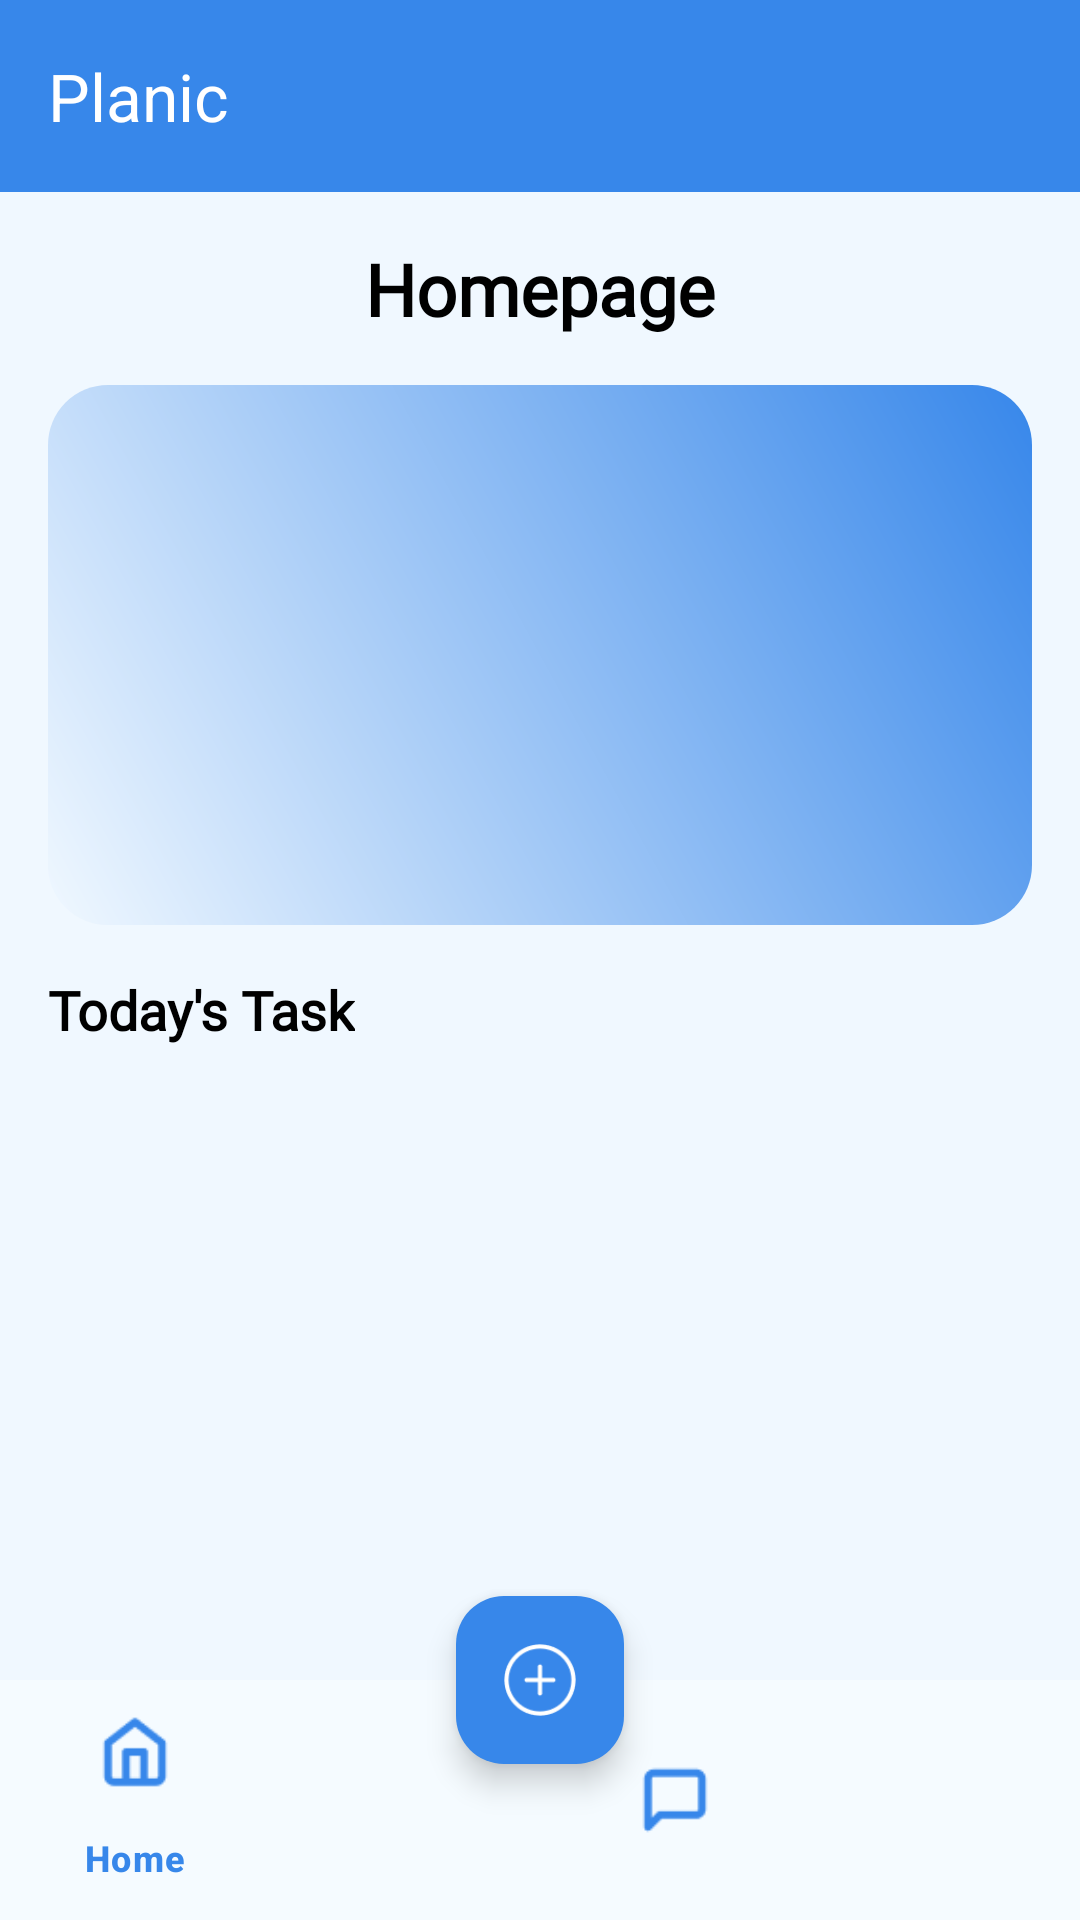

Layout XML and referenced resources for this Android screen:
<!-- AndroidManifest.xml: application theme Theme.Planic -->
<!-- res/layout/activity_home.xml -->
<?xml version="1.0" encoding="utf-8"?>
<androidx.coordinatorlayout.widget.CoordinatorLayout xmlns:android="http://schemas.android.com/apk/res/android"
    xmlns:app="http://schemas.android.com/apk/res-auto"
    xmlns:tools="http://schemas.android.com/tools"
    android:id="@+id/mainLayout"
    android:layout_width="match_parent"
    android:layout_height="match_parent"
    tools:context=".HomeActivity">

    
    <com.google.android.material.appbar.AppBarLayout
        android:layout_width="match_parent"
        android:layout_height="wrap_content"
        android:theme="@style/Theme.Planic">

        <androidx.appcompat.widget.Toolbar
            android:id="@+id/main_toolbar"
            android:layout_width="match_parent"
            android:layout_height="?attr/actionBarSize"
            android:background="@color/btn_color"
            android:padding="10dp"
            app:title="@string/app_name"
            app:titleTextColor="@color/white" />
    </com.google.android.material.appbar.AppBarLayout>

    
    <FrameLayout
        android:id="@+id/main_frame"
        android:layout_width="match_parent"
        android:layout_height="match_parent"
        android:layout_marginBottom="80dp"
        app:layout_behavior="@string/appbar_scrolling_view_behavior">

        <LinearLayout
            android:layout_width="match_parent"
            android:layout_height="match_parent"
            android:orientation="vertical"
            android:padding="16dp">

            <TextView
                android:id="@+id/textView"
                android:layout_width="match_parent"
                android:layout_height="wrap_content"
                android:fontFamily="@font/lato"
                android:gravity="center"
                android:text="Homepage"
                android:textColor="@android:color/black"
                android:textSize="24sp"
                android:textStyle="bold" />

            <ImageView
                android:id="@+id/imageView5"
                android:layout_width="match_parent"
                android:layout_height="180dp"
                android:layout_marginTop="16dp"
                android:scaleType="centerCrop"
                app:srcCompat="@drawable/homeprogress_shape" />

            <TextView
                android:id="@+id/textView5"
                android:layout_width="wrap_content"
                android:layout_height="wrap_content"
                android:layout_marginTop="16dp"
                android:fontFamily="@font/lato"
                android:text="Today's Task"
                android:textColor="@android:color/black"
                android:textSize="18sp"
                android:textStyle="bold" />

            <androidx.recyclerview.widget.RecyclerView
                android:id="@+id/recyclerView"
                android:layout_width="match_parent"
                android:layout_height="0dp"
                android:layout_weight="1"
                android:clipToPadding="false"
                android:nestedScrollingEnabled="false"
                android:paddingTop="8dp"
                android:scrollbars="vertical" />
        </LinearLayout>
    </FrameLayout>

    
    <com.google.android.material.floatingactionbutton.FloatingActionButton
        android:id="@+id/fabAdd"
        android:layout_width="wrap_content"
        android:layout_height="wrap_content"
        android:layout_marginBottom="40dp"
        android:src="@drawable/ic_add"
        app:backgroundTint="@color/blue"
        app:layout_anchor="@id/bottom_navigation"
        app:layout_anchorGravity="top|center"
        app:tint="@android:color/white" />

    
    <com.google.android.material.bottomappbar.BottomAppBar
        android:id="@+id/bottomAppBar"
        android:layout_width="match_parent"
        android:layout_height="wrap_content"
        android:layout_gravity="bottom"
        app:backgroundTint="@android:color/white"
        app:elevation="6dp"
        app:fabAlignmentMode="center"
        app:fabCradleMargin="8dp"
        app:fabCradleRoundedCornerRadius="28dp" />

    
    <com.google.android.material.bottomnavigation.BottomNavigationView
        android:id="@+id/bottom_navigation"
        android:layout_width="match_parent"
        android:layout_height="wrap_content"
        android:layout_gravity="bottom"
        android:background="@color/btm_nav_color"
        app:itemIconTint="@color/btn_color"
        app:itemTextColor="@color/btn_color"
        app:labelVisibilityMode="selected"
        app:menu="@menu/bottom_nav_menu" />
</androidx.coordinatorlayout.widget.CoordinatorLayout>
<!-- resources referenced by this layout -->
<resources>
  <color name="blue">#3787EA</color>
  <color name="btm_nav_color">#F5FBFF</color>
  <color name="btn_color">#3787EA</color>
  <color name="white">#FFFFFFFF</color>
  <!-- drawable homeprogress_shape (drawable) -->
  <?xml version="1.0" encoding="utf-8"?>
  <shape xmlns:android="http://schemas.android.com/apk/res/android">
      <gradient
          android:angle="45"
          android:endColor="@color/blue"
          android:startColor="@color/whitebluish"
          android:type="linear"
          />
      <corners
          android:radius="20dp"/>
  </shape>
  <!-- drawable ic_add: png bitmap (drawable, 1278 bytes) -->
  <string name="app_name">Planic</string>
  <style name="Theme.Planic" parent="Base.Theme.Planic" />
  <color name="whitebluish">#F0F8FF</color>
  <style name="Base.Theme.Planic" parent="Theme.Material3.DayNight.NoActionBar">
          
          <item name="colorPrimary">@color/btn_color</item>
          <item name="colorPrimaryVariant">@color/btn_color</item>
  
          <item name="android:windowBackground">@color/bg_color</item>
      </style>
  <color name="bg_color">#F0F8FF</color>
</resources>
